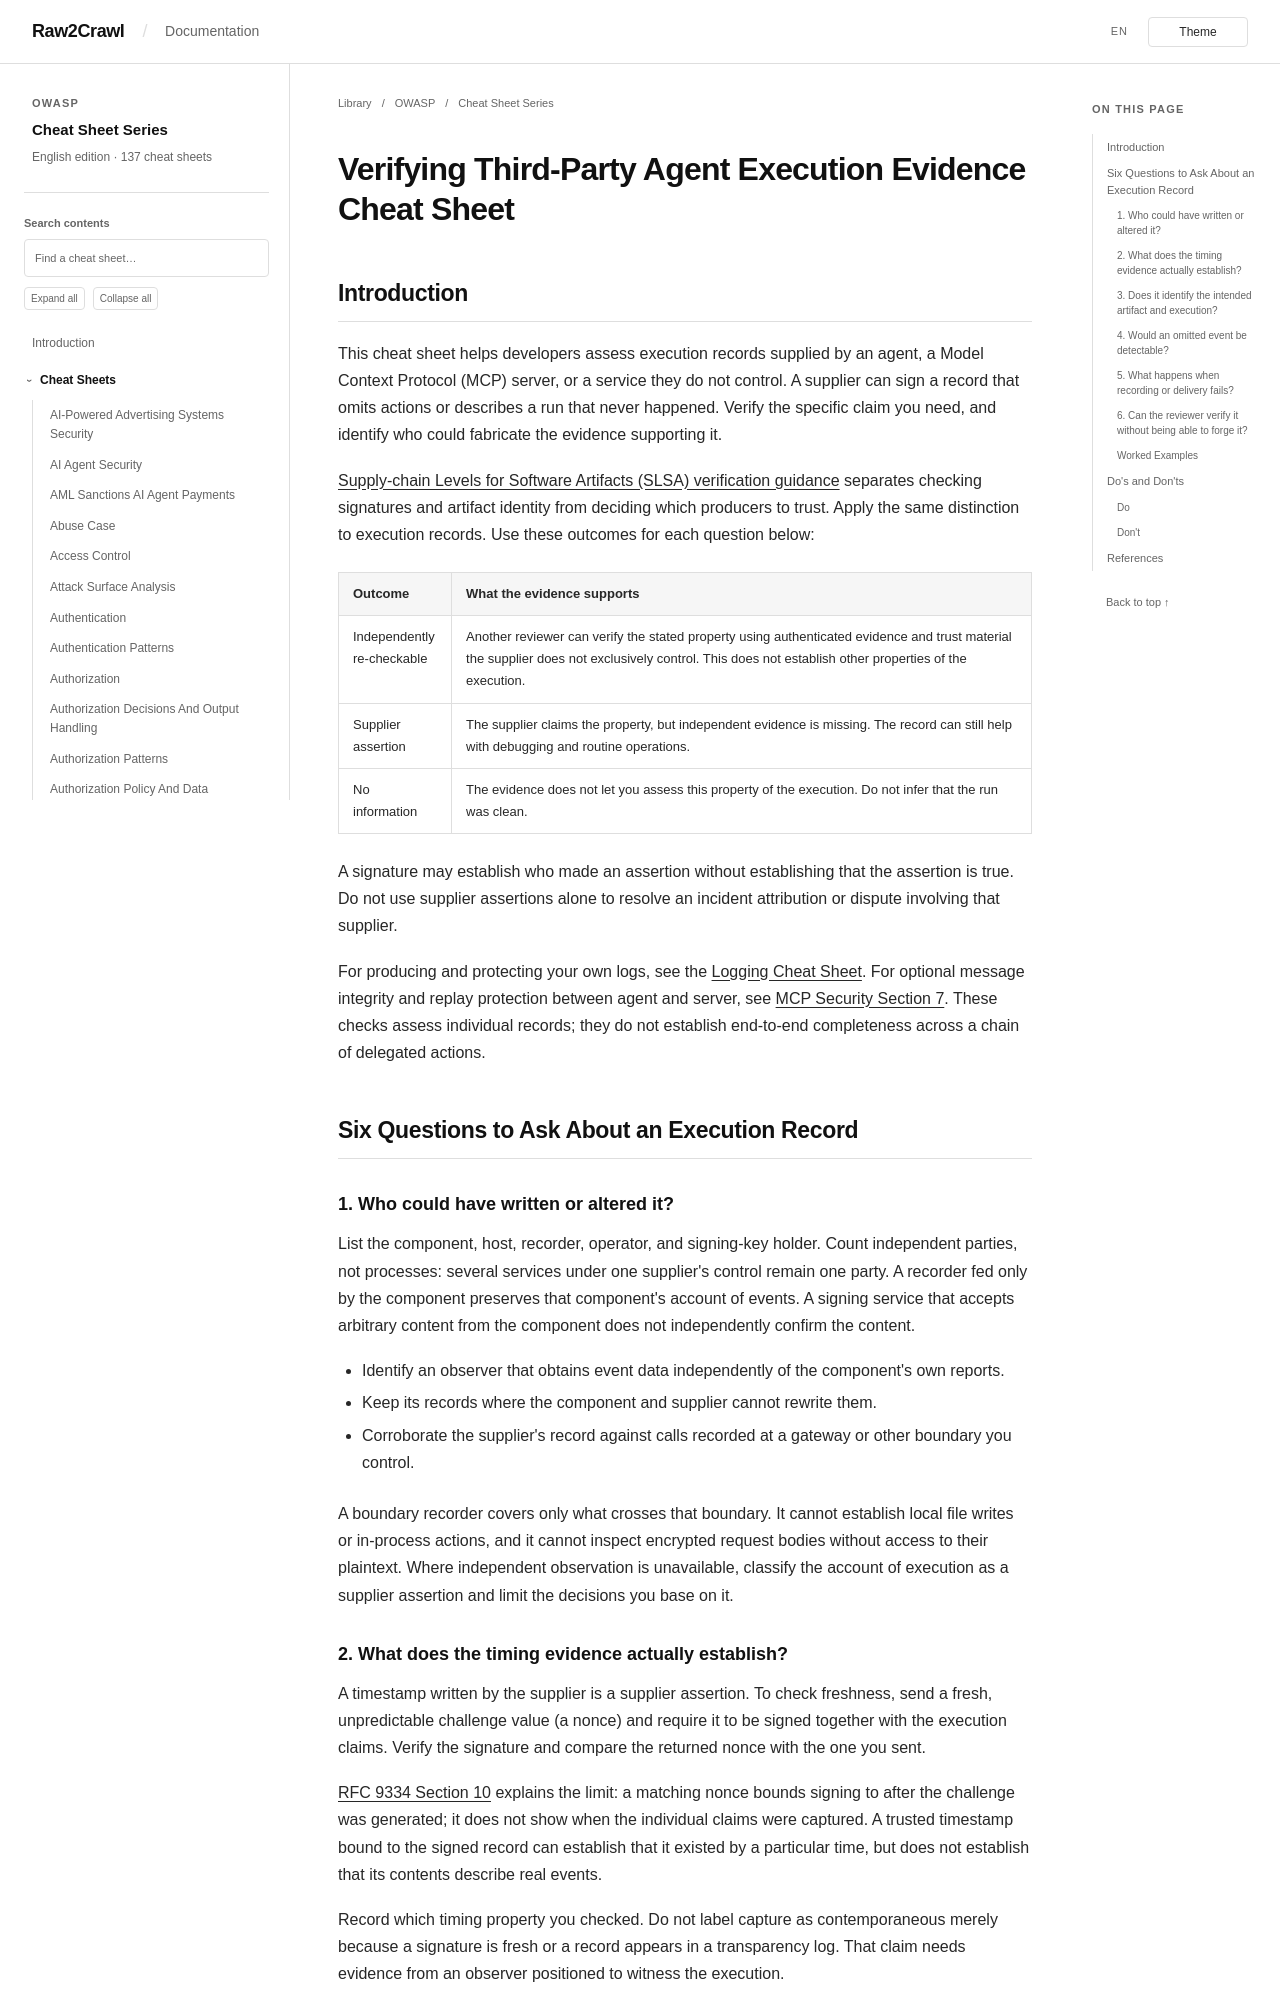

repository: Raw2Crawl/Raw2Crawl.github.io · page: en/OWASP/CheatSheetSeries/cheatsheets/Verifying_Third_Party_Agent_Execution_Evidence_Cheat_Sheet.html · generator: mkdocs

# Verifying Third-Party Agent Execution Evidence Cheat Sheet

## Introduction

This cheat sheet helps developers assess execution records supplied by an agent, a Model Context Protocol (MCP) server, or a service they do not control. A supplier can sign a record that omits actions or describes a run that never happened. Verify the specific claim you need, and identify who could fabricate the evidence supporting it.

[Supply-chain Levels for Software Artifacts (SLSA) verification guidance](https://slsa.dev/spec/v1.2/verifying-artifacts) separates checking signatures and artifact identity from deciding which producers to trust. Apply the same distinction to execution records. Use these outcomes for each question below:

| Outcome | What the evidence supports |
|---|---|
| Independently re-checkable | Another reviewer can verify the stated property using authenticated evidence and trust material the supplier does not exclusively control. This does not establish other properties of the execution. |
| Supplier assertion | The supplier claims the property, but independent evidence is missing. The record can still help with debugging and routine operations. |
| No information | The evidence does not let you assess this property of the execution. Do not infer that the run was clean. |

A signature may establish who made an assertion without establishing that the assertion is true. Do not use supplier assertions alone to resolve an incident attribution or dispute involving that supplier.

For producing and protecting your own logs, see the [Logging Cheat Sheet](Logging_Cheat_Sheet.md). For optional message integrity and replay protection between agent and server, see [MCP Security Section 7](MCP_Security_Cheat_Sheet.md#7-optional-message-level-integrity). These checks assess individual records; they do not establish end-to-end completeness across a chain of delegated actions.

## Six Questions to Ask About an Execution Record

### 1. Who could have written or altered it?

List the component, host, recorder, operator, and signing-key holder. Count independent parties, not processes: several services under one supplier's control remain one party. A recorder fed only by the component preserves that component's account of events. A signing service that accepts arbitrary content from the component does not independently confirm the content.

- Identify an observer that obtains event data independently of the component's own reports.
- Keep its records where the component and supplier cannot rewrite them.
- Corroborate the supplier's record against calls recorded at a gateway or other boundary you control.

A boundary recorder covers only what crosses that boundary. It cannot establish local file writes or in-process actions, and it cannot inspect encrypted request bodies without access to their plaintext. Where independent observation is unavailable, classify the account of execution as a supplier assertion and limit the decisions you base on it.

### 2. What does the timing evidence actually establish?

A timestamp written by the supplier is a supplier assertion. To check freshness, send a fresh, unpredictable challenge value (a nonce) and require it to be signed together with the execution claims. Verify the signature and compare the returned nonce with the one you sent.

[RFC 9334 Section 10](https://datatracker.ietf.org/doc/html/rfc9334#section-10) explains the limit: a matching nonce bounds signing to after the challenge was generated; it does not show when the individual claims were captured. A trusted timestamp bound to the signed record can establish that it existed by a particular time, but does not establish that its contents describe real events.

Record which timing property you checked. Do not label capture as contemporaneous merely because a signature is fresh or a record appears in a transparency log. That claim needs evidence from an observer positioned to witness the execution.
